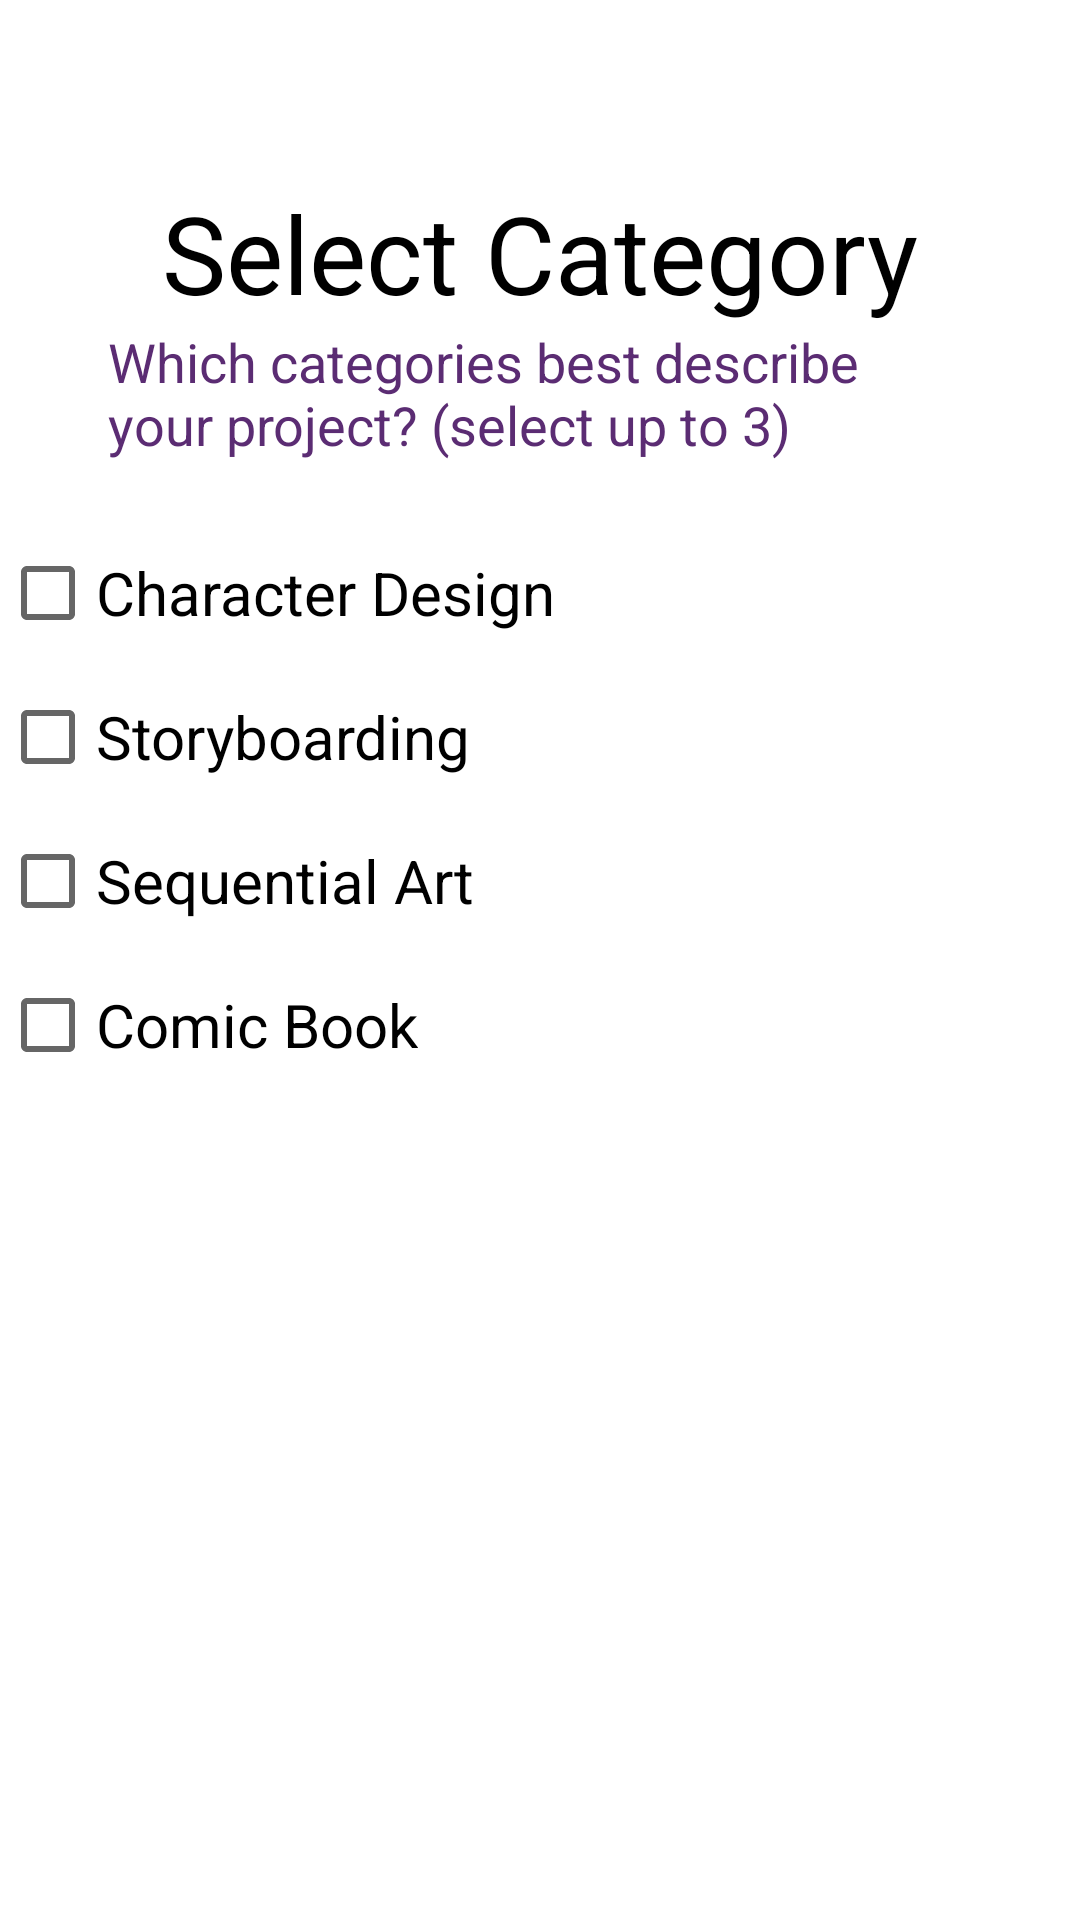

The Android layout XML behind this screen, and the referenced resources:
<!-- AndroidManifest.xml: application theme Theme.PVSAdvisor -->
<!-- res/layout/upload_category_select.xml -->
<?xml version="1.0" encoding="utf-8"?>
<RelativeLayout xmlns:android="http://schemas.android.com/apk/res/android"
    android:layout_width="match_parent"
    android:layout_height="match_parent">

    <TextView
        android:id="@+id/category_title"
        android:layout_width="wrap_content"
        android:layout_height="wrap_content"
        android:text="@string/category_title"
        style="@style/upload_title"/>

    <TextView
        android:id="@+id/category_ins"
        android:layout_width="wrap_content"
        android:layout_height="wrap_content"
        android:layout_below="@id/category_title"
        android:text="@string/category_instruction"
        style="@style/upload_instruction"/>

    <RadioGroup
        android:id="@+id/cat_select_radial"
        android:layout_width="360dp"
        android:layout_height="wrap_content"
        android:orientation="vertical"
        android:layout_marginTop="20dp"
        android:layout_below="@id/category_ins"
        android:layout_centerInParent="true">
        <CheckBox
            android:layout_width="wrap_content"
            android:layout_height="wrap_content"
            android:text="@string/select_character_design"
            android:id="@+id/cat_char_design"
            style="@style/category_selection_text"/>
        <CheckBox
            android:layout_width="wrap_content"
            android:layout_height="wrap_content"
            android:id="@+id/cat_storyboarding"
            android:text="@string/select_storyboarding"
            style="@style/category_selection_text"/>
        <CheckBox
            android:layout_width="wrap_content"
            android:layout_height="wrap_content"
            android:id="@+id/cat_seq_art"
            android:text="@string/select_sequential_art"
            style="@style/category_selection_text"/>

        <CheckBox
            android:layout_width="wrap_content"
            android:layout_height="wrap_content"
            android:id="@+id/cat_com_book"
            android:text="@string/select_comic_book"
            style="@style/category_selection_text"/>

    </RadioGroup>


</RelativeLayout>
<!-- resources referenced by this layout -->
<resources>
  <string name="category_instruction">Which categories best describe your project? (select up to 3)</string>
  <string name="category_title">Select Category</string>
  <string name="select_character_design">Character Design</string>
  <string name="select_comic_book">Comic Book</string>
  <string name="select_sequential_art">Sequential Art</string>
  <string name="select_storyboarding">Storyboarding</string>
  <style name="category_selection_text">
          <item name="android:textSize">20sp</item>
          <item name="android:textColor">@color/black</item>
      </style>
  <style name="upload_instruction">
          <item name="android:layout_marginStart">72dp</item>
          <item name="android:textSize">18sp</item>
          <item name="android:textColor">@color/PVS_Purple</item>
          <item name="android:layout_centerHorizontal">true</item>
      </style>
  <style name="upload_title">
          <item name="android:layout_marginTop">60dp</item>
          <item name="android:textSize">36sp</item>
          <item name="android:textColor">@color/black</item>
          <item name="android:layout_centerHorizontal">true</item>
      </style>
  <style name="Theme.PVSAdvisor" parent="Theme.MaterialComponents.DayNight.NoActionBar">
          
          <item name="colorPrimary">@color/PVS_Purple</item>
          <item name="colorPrimaryVariant">@color/PVS_Dark_Purple</item>
          <item name="colorOnPrimary">@color/white</item>
          
          <item name="colorSecondary">@color/teal_200</item>
          <item name="colorSecondaryVariant">@color/teal_700</item>
          <item name="colorOnSecondary">@color/black</item>
          
          <item name="android:statusBarColor" tools:targetApi="l">?attr/colorPrimaryVariant</item>
          
      </style>
  <color name="black">#FF000000</color>
  <color name="PVS_Purple">#5B2C73</color>
  <color name="PVS_Dark_Purple">#351644</color>
  <color name="white">#FFFFFFFF</color>
  <color name="teal_200">#FF03DAC5</color>
  <color name="teal_700">#FF018786</color>
</resources>
